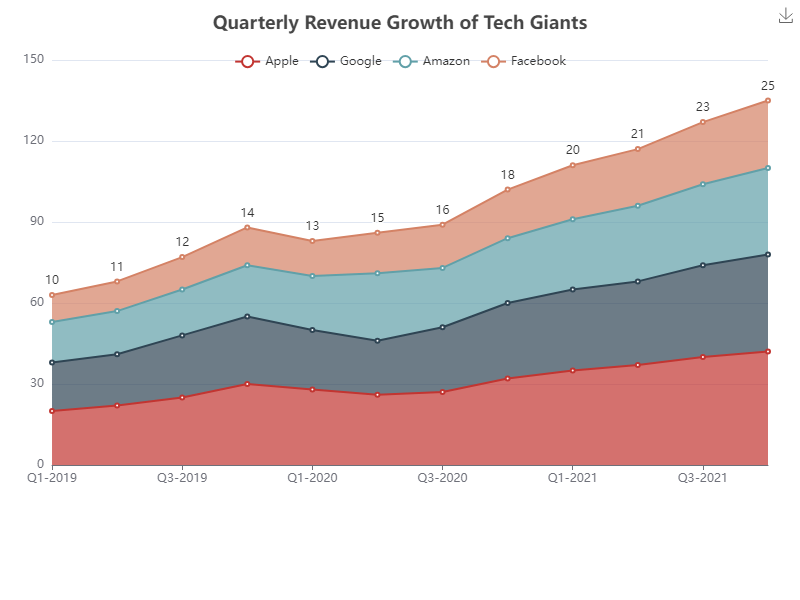

Source data for this figure (header and first rows):
Quarter, Apple, Google, Amazon, Facebook
Q1-2019, 20, 18, 15, 10
Q2-2019, 22, 19, 16, 11
Q3-2019, 25, 23, 17, 12
Q4-2019, 30, 25, 19, 14
Q1-2020, 28, 22, 20, 13
Q2-2020, 26, 20, 25, 15
Q3-2020, 27, 24, 22, 16
Q4-2020, 32, 28, 24, 18
Q1-2021, 35, 30, 26, 20
Q2-2021, 37, 31, 28, 21
Q3-2021, 40, 34, 30, 23
Q4-2021, 42, 36, 32, 25
